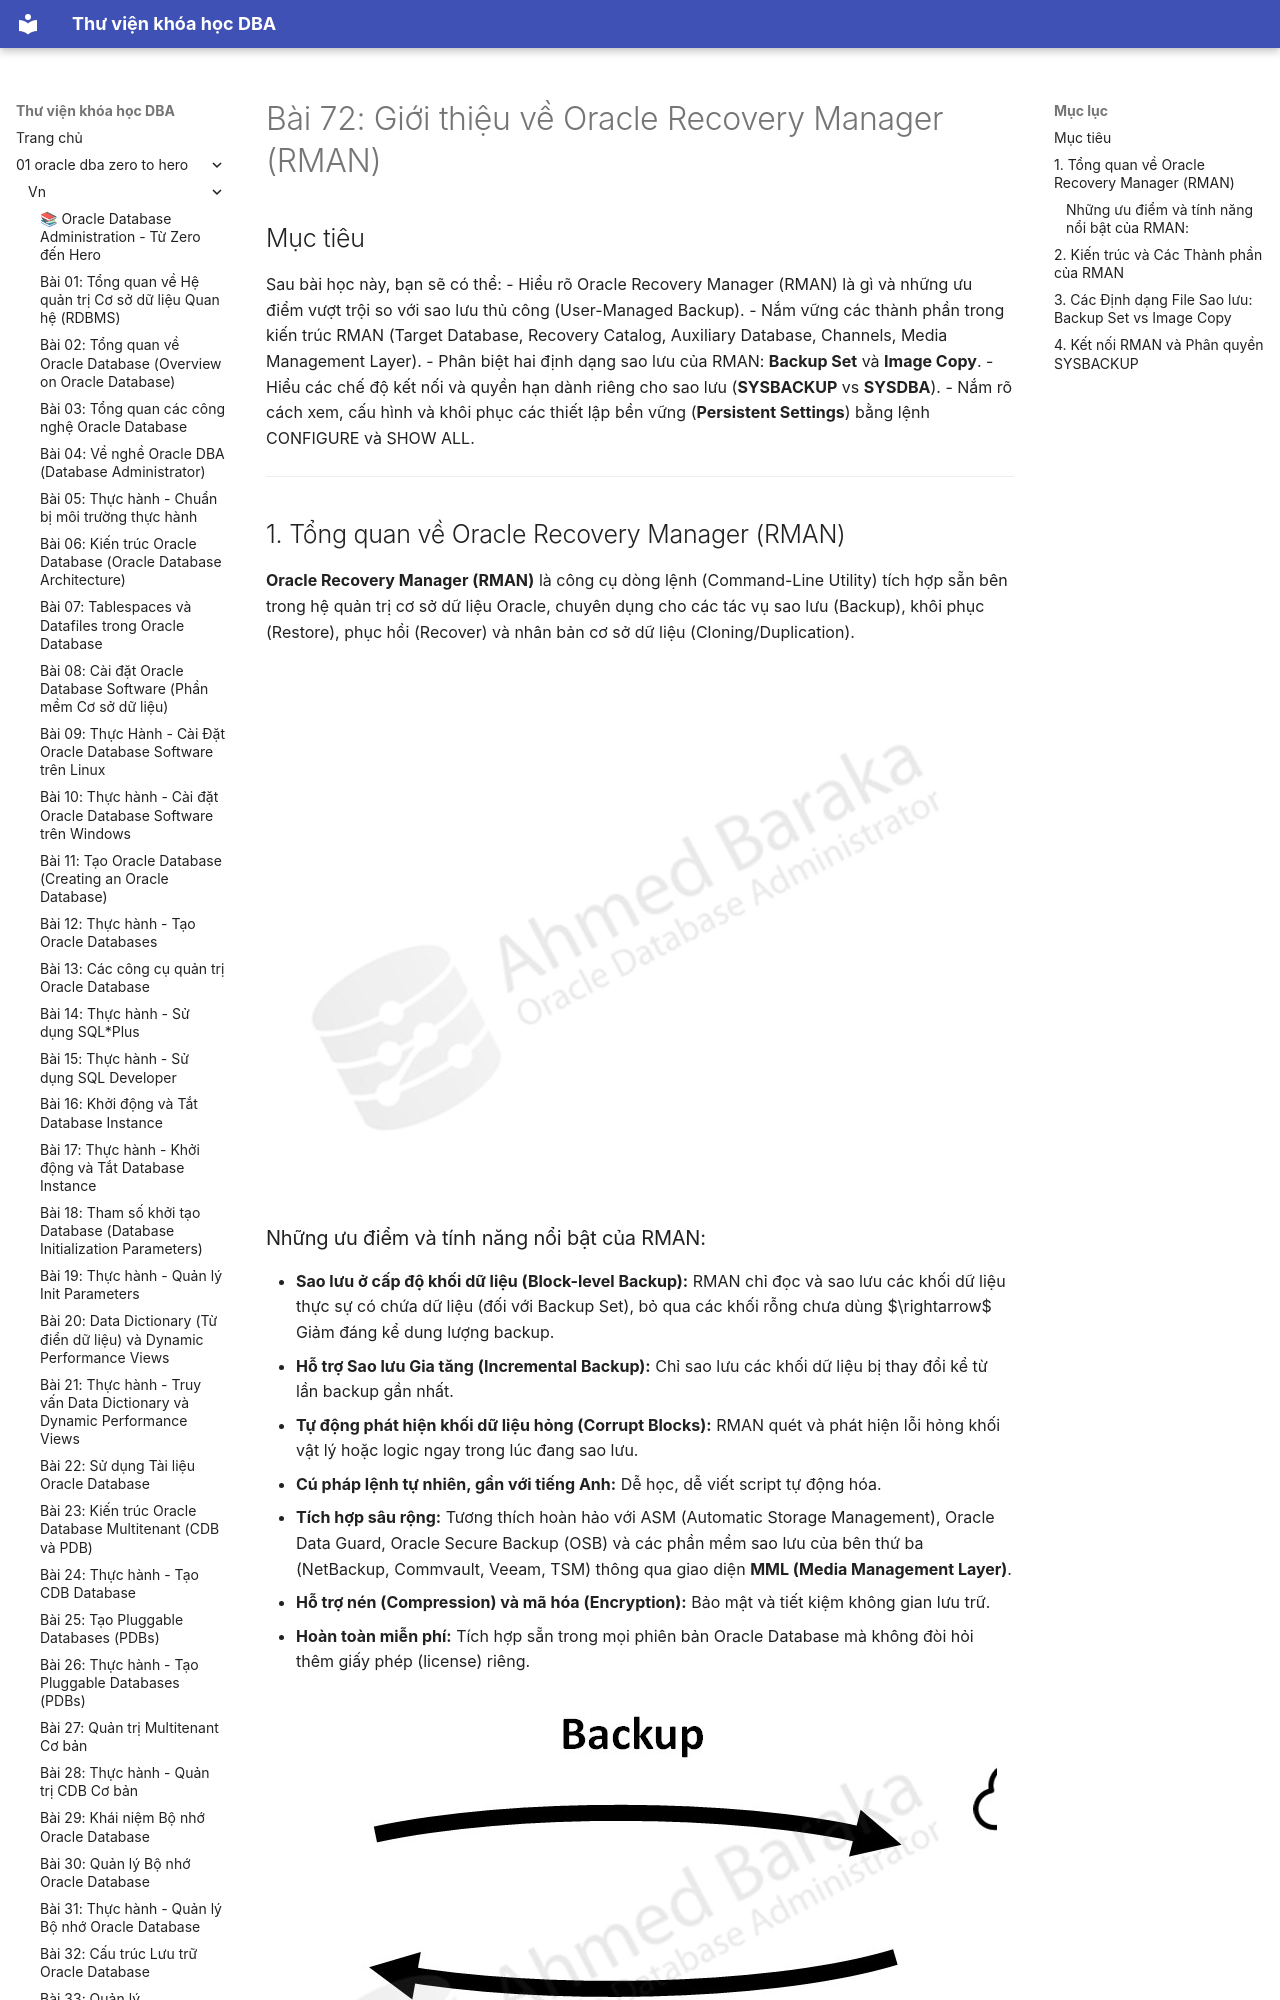

repository: quochuyag/MkDocs_local · page: 01-oracle-dba-zero-to-hero/vn/072-gioi-thieu-rman/index.html · generator: mkdocs

---
title: 'Bài 72: Giới thiệu về Oracle Recovery Manager (RMAN)'
course: 01-oracle-dba-zero-to-hero
source: Oracle-Database-Administration-from-Zero-to-Hero/VN/72-gioi-thieu-rman.md
---

# Bài 72: Giới thiệu về Oracle Recovery Manager (RMAN)

## Mục tiêu
Sau bài học này, bạn sẽ có thể:
- Hiểu rõ Oracle Recovery Manager (RMAN) là gì và những ưu điểm vượt trội so với sao lưu thủ công (User-Managed Backup).
- Nắm vững các thành phần trong kiến trúc RMAN (Target Database, Recovery Catalog, Auxiliary Database, Channels, Media Management Layer).
- Phân biệt hai định dạng sao lưu của RMAN: **Backup Set** và **Image Copy**.
- Hiểu các chế độ kết nối và quyền hạn dành riêng cho sao lưu (**SYSBACKUP** vs **SYSDBA**).
- Nắm rõ cách xem, cấu hình và khôi phục các thiết lập bền vững (**Persistent Settings**) bằng lệnh CONFIGURE và SHOW ALL.

---

## 1. Tổng quan về Oracle Recovery Manager (RMAN)

**Oracle Recovery Manager (RMAN)** là công cụ dòng lệnh (Command-Line Utility) tích hợp sẵn bên trong hệ quản trị cơ sở dữ liệu Oracle, chuyên dụng cho các tác vụ sao lưu (Backup), khôi phục (Restore), phục hồi (Recover) và nhân bản cơ sở dữ liệu (Cloning/Duplication).

![RMAN Benefits](128-130-introduction-to-rman/images/introduction-to-rman-01.jpeg)

### Những ưu điểm và tính năng nổi bật của RMAN:
- **Sao lưu ở cấp độ khối dữ liệu (Block-level Backup):** RMAN chỉ đọc và sao lưu các khối dữ liệu thực sự có chứa dữ liệu (đối với Backup Set), bỏ qua các khối rỗng chưa dùng $\rightarrow$ Giảm đáng kể dung lượng backup.
- **Hỗ trợ Sao lưu Gia tăng (Incremental Backup):** Chỉ sao lưu các khối dữ liệu bị thay đổi kể từ lần backup gần nhất.
- **Tự động phát hiện khối dữ liệu hỏng (Corrupt Blocks):** RMAN quét và phát hiện lỗi hỏng khối vật lý hoặc logic ngay trong lúc đang sao lưu.
- **Cú pháp lệnh tự nhiên, gần với tiếng Anh:** Dễ học, dễ viết script tự động hóa.
- **Tích hợp sâu rộng:** Tương thích hoàn hảo với ASM (Automatic Storage Management), Oracle Data Guard, Oracle Secure Backup (OSB) và các phần mềm sao lưu của bên thứ ba (NetBackup, Commvault, Veeam, TSM) thông qua giao diện **MML (Media Management Layer)**.
- **Hỗ trợ nén (Compression) và mã hóa (Encryption):** Bảo mật và tiết kiệm không gian lưu trữ.
- **Hoàn toàn miễn phí:** Tích hợp sẵn trong mọi phiên bản Oracle Database mà không đòi hỏi thêm giấy phép (license) riêng.

![Backup Techniques](128-130-introduction-to-rman/images/introduction-to-rman-04.jpeg)

---
